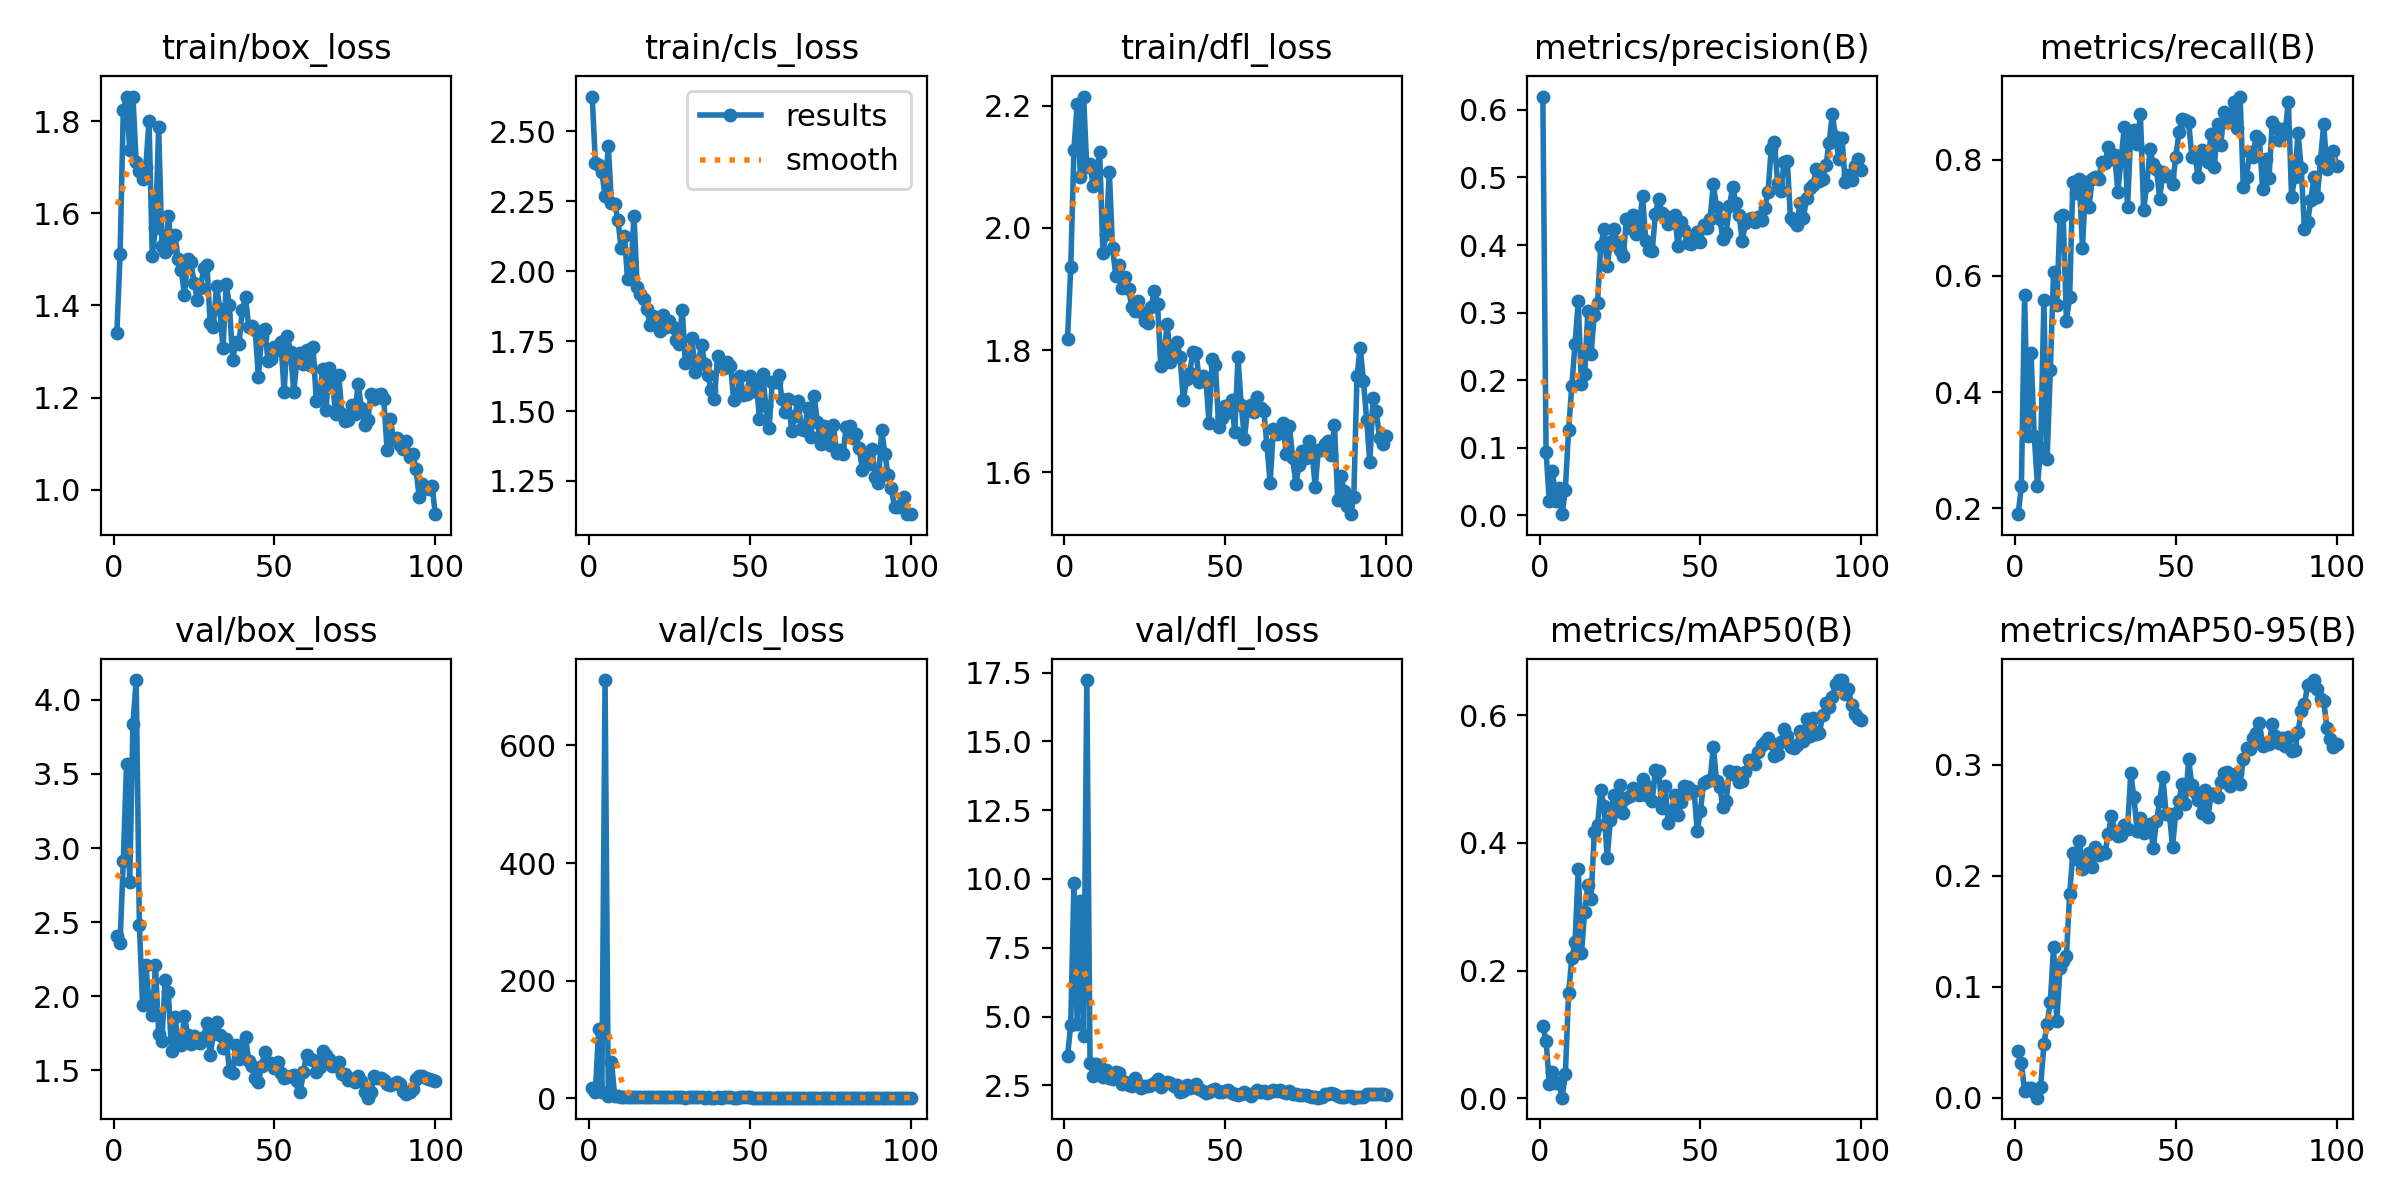

Source data for this figure (header and first rows):
epoch, train/box_loss, train/cls_loss, train/dfl_loss, metrics/precision(B), metrics/recall(B), metrics/mAP50(B), metrics/mAP50-95(B), val/box_loss, val/cls_loss, val/dfl_loss, lr/pg0, lr/pg1, lr/pg2
1, 1.339, 2.624, 1.818, 0.6196, 0.1897, 0.1138, 0.04258, 2.403, 17.92, 3.551, 0.000541, 0.000541, 0.000541
2, 1.511, 2.385, 1.935, 0.0944, 0.2378, 0.08999, 0.0318, 2.362, 10.34, 4.692, 0.001086, 0.001086, 0.001086
3, 1.825, 2.378, 2.128, 0.02182, 0.5671, 0.02257, 0.00578, 2.915, 117.7, 9.862, 0.00162, 0.00162, 0.00162
4, 1.852, 2.354, 2.203, 0.06626, 0.3246, 0.04139, 0.0092, 3.566, 10.71, 4.734, 0.001618, 0.001618, 0.001618
5, 1.738, 2.269, 2.083, 0.02207, 0.4678, 0.02399, 0.00881, 2.77, 711.3, 9.2, 0.001618, 0.001618, 0.001618
6, 1.853, 2.449, 2.215, 0.04041, 0.3246, 0.02312, 0.0055, 3.836, 3.825, 4.301, 0.001601, 0.001601, 0.001601
7, 1.712, 2.244, 2.099, 0.0019, 0.2384, 0.00088, 0.0002, 4.133, 62.33, 17.23, 0.001584, 0.001584, 0.001584
8, 1.693, 2.239, 2.105, 0.03818, 0.3029, 0.03826, 0.01024, 2.481, 4.087, 3.299, 0.001568, 0.001568, 0.001568
9, 1.673, 2.182, 2.068, 0.1267, 0.5577, 0.1641, 0.04811, 1.938, 4.586, 2.853, 0.001551, 0.001551, 0.001551
10, 1.7, 2.083, 2.092, 0.1909, 0.2849, 0.2194, 0.06695, 2.21, 2.529, 3.267, 0.001535, 0.001535, 0.001535
11, 1.801, 2.126, 2.124, 0.2532, 0.4378, 0.244, 0.08622, 1.964, 2.381, 3.153, 0.001519, 0.001519, 0.001519
12, 1.508, 1.973, 1.959, 0.3165, 0.6065, 0.3596, 0.1361, 1.873, 2.309, 2.809, 0.001502, 0.001502, 0.001502
13, 1.567, 2, 1.99, 0.1939, 0.5495, 0.2268, 0.069, 2.208, 1.985, 3.072, 0.001486, 0.001486, 0.001486
14, 1.786, 2.198, 2.091, 0.2097, 0.7016, 0.2924, 0.1171, 1.746, 2.133, 2.77, 0.001469, 0.001469, 0.001469
15, 1.528, 1.942, 1.967, 0.3027, 0.7041, 0.3338, 0.1235, 1.699, 1.901, 2.724, 0.001453, 0.001453, 0.001453
16, 1.517, 1.917, 1.921, 0.2394, 0.5228, 0.3121, 0.1282, 2.108, 1.866, 2.973, 0.001436, 0.001436, 0.001436
17, 1.594, 1.899, 1.94, 0.2965, 0.5633, 0.4176, 0.1832, 2.026, 1.892, 2.952, 0.001419, 0.001419, 0.001419
18, 1.526, 1.863, 1.902, 0.3144, 0.7624, 0.4283, 0.2202, 1.631, 1.846, 2.552, 0.001403, 0.001403, 0.001403
19, 1.554, 1.808, 1.92, 0.3985, 0.7434, 0.4821, 0.2147, 1.859, 1.865, 2.634, 0.001386, 0.001386, 0.001386
20, 1.501, 1.84, 1.899, 0.4229, 0.7661, 0.4583, 0.2314, 1.721, 1.671, 2.511, 0.00137, 0.00137, 0.00137
21, 1.477, 1.811, 1.87, 0.3684, 0.6482, 0.3757, 0.2063, 1.668, 1.708, 2.476, 0.001353, 0.001353, 0.001353
22, 1.423, 1.787, 1.863, 0.4041, 0.7616, 0.4364, 0.2169, 1.869, 1.684, 2.76, 0.001337, 0.001337, 0.001337
23, 1.501, 1.844, 1.88, 0.4231, 0.7181, 0.4754, 0.2203, 1.736, 1.641, 2.542, 0.00132, 0.00132, 0.00132
24, 1.493, 1.8, 1.863, 0.4041, 0.7661, 0.45, 0.2077, 1.677, 1.66, 2.409, 0.001304, 0.001304, 0.001304
25, 1.45, 1.822, 1.848, 0.3931, 0.7706, 0.4901, 0.2262, 1.732, 1.664, 2.468, 0.001287, 0.001287, 0.001287
26, 1.413, 1.801, 1.845, 0.3837, 0.7661, 0.4467, 0.219, 1.693, 1.686, 2.478, 0.001271, 0.001271, 0.001271
27, 1.437, 1.754, 1.87, 0.4384, 0.7964, 0.4697, 0.2218, 1.687, 1.677, 2.498, 0.001254, 0.001254, 0.001254
28, 1.48, 1.74, 1.897, 0.4251, 0.7941, 0.473, 0.2204, 1.724, 1.558, 2.575, 0.001238, 0.001238, 0.001238
29, 1.488, 1.861, 1.875, 0.4442, 0.8223, 0.486, 0.2376, 1.817, 1.524, 2.726, 0.001221, 0.001221, 0.001221
30, 1.362, 1.67, 1.774, 0.4168, 0.8007, 0.4787, 0.254, 1.6, 1.429, 2.44, 0.001205, 0.001205, 0.001205
31, 1.354, 1.705, 1.795, 0.4285, 0.8079, 0.4743, 0.2404, 1.748, 1.541, 2.587, 0.001188, 0.001188, 0.001188
32, 1.443, 1.761, 1.842, 0.4731, 0.7451, 0.4994, 0.2358, 1.825, 1.61, 2.631, 0.001172, 0.001172, 0.001172
33, 1.393, 1.64, 1.781, 0.4059, 0.8006, 0.4748, 0.2363, 1.739, 1.583, 2.586, 0.001155, 0.001155, 0.001155
34, 1.307, 1.675, 1.794, 0.392, 0.8563, 0.4883, 0.2456, 1.653, 1.558, 2.462, 0.001139, 0.001139, 0.001139
35, 1.445, 1.736, 1.813, 0.3909, 0.7181, 0.4658, 0.2423, 1.713, 1.576, 2.499, 0.001122, 0.001122, 0.001122
36, 1.4, 1.668, 1.789, 0.4456, 0.8441, 0.5145, 0.2923, 1.496, 1.454, 2.25, 0.001106, 0.001106, 0.001106
37, 1.282, 1.628, 1.718, 0.4687, 0.8521, 0.5131, 0.2705, 1.484, 1.493, 2.297, 0.001089, 0.001089, 0.001089
38, 1.321, 1.574, 1.752, 0.4474, 0.8268, 0.4552, 0.2402, 1.672, 1.44, 2.521, 0.001073, 0.001073, 0.001073
39, 1.317, 1.543, 1.763, 0.4435, 0.8786, 0.4888, 0.2523, 1.579, 1.465, 2.39, 0.001056, 0.001056, 0.001056
40, 1.389, 1.697, 1.798, 0.4318, 0.7136, 0.4317, 0.2387, 1.651, 1.59, 2.445, 0.00104, 0.00104, 0.00104
41, 1.417, 1.67, 1.795, 0.4397, 0.7571, 0.45, 0.244, 1.725, 1.452, 2.535, 0.001023, 0.001023, 0.001023
42, 1.354, 1.654, 1.747, 0.4445, 0.8178, 0.4756, 0.2466, 1.563, 1.525, 2.358, 0.001007, 0.001007, 0.001007
43, 1.355, 1.676, 1.757, 0.3985, 0.7923, 0.444, 0.2249, 1.528, 1.621, 2.282, 0.0009904, 0.0009904, 0.0009904
44, 1.346, 1.662, 1.754, 0.4341, 0.7844, 0.4636, 0.2492, 1.448, 1.508, 2.226, 0.0009739, 0.0009739, 0.0009739
45, 1.245, 1.54, 1.681, 0.4216, 0.7331, 0.4888, 0.2673, 1.424, 1.48, 2.248, 0.0009574, 0.0009574, 0.0009574
46, 1.331, 1.555, 1.786, 0.4026, 0.7789, 0.4868, 0.2885, 1.532, 1.488, 2.317, 0.0009409, 0.0009409, 0.0009409
47, 1.348, 1.623, 1.775, 0.4017, 0.7719, 0.4795, 0.2555, 1.623, 1.598, 2.354, 0.0009243, 0.0009243, 0.0009243
48, 1.28, 1.559, 1.673, 0.4089, 0.773, 0.4815, 0.256, 1.547, 1.584, 2.269, 0.0009078, 0.0009078, 0.0009078
49, 1.284, 1.56, 1.688, 0.4187, 0.7579, 0.4191, 0.2264, 1.548, 1.684, 2.256, 0.0008913, 0.0008913, 0.0008913
50, 1.309, 1.624, 1.708, 0.4037, 0.8051, 0.4501, 0.257, 1.517, 1.558, 2.293, 0.0008748, 0.0008748, 0.0008748
51, 1.302, 1.571, 1.698, 0.4299, 0.8472, 0.4936, 0.2676, 1.554, 1.364, 2.339, 0.0008583, 0.0008583, 0.0008583
52, 1.321, 1.604, 1.718, 0.4259, 0.8695, 0.4968, 0.283, 1.48, 1.367, 2.227, 0.0008418, 0.0008418, 0.0008418
53, 1.212, 1.472, 1.666, 0.4391, 0.8687, 0.4981, 0.2647, 1.447, 1.371, 2.197, 0.0008253, 0.0008253, 0.0008253
54, 1.333, 1.632, 1.788, 0.4898, 0.8658, 0.5507, 0.3051, 1.458, 1.32, 2.161, 0.0008088, 0.0008088, 0.0008088
55, 1.299, 1.516, 1.71, 0.4565, 0.8051, 0.4968, 0.2817, 1.461, 1.422, 2.188, 0.0007923, 0.0007923, 0.0007923
56, 1.212, 1.439, 1.655, 0.4388, 0.8051, 0.488, 0.2754, 1.469, 1.364, 2.25, 0.0007758, 0.0007758, 0.0007758
57, 1.282, 1.604, 1.704, 0.4095, 0.7706, 0.4562, 0.2679, 1.426, 1.404, 2.2, 0.0007593, 0.0007593, 0.0007593
58, 1.297, 1.602, 1.71, 0.4184, 0.8177, 0.4658, 0.2568, 1.356, 1.45, 2.123, 0.0007428, 0.0007428, 0.0007428
59, 1.272, 1.628, 1.699, 0.4572, 0.8133, 0.512, 0.2769, 1.492, 1.456, 2.202, 0.0007263, 0.0007263, 0.0007263
60, 1.302, 1.544, 1.723, 0.4853, 0.7961, 0.5083, 0.2527, 1.607, 1.451, 2.325, 0.0007098, 0.0007098, 0.0007098
... 40 more rows
